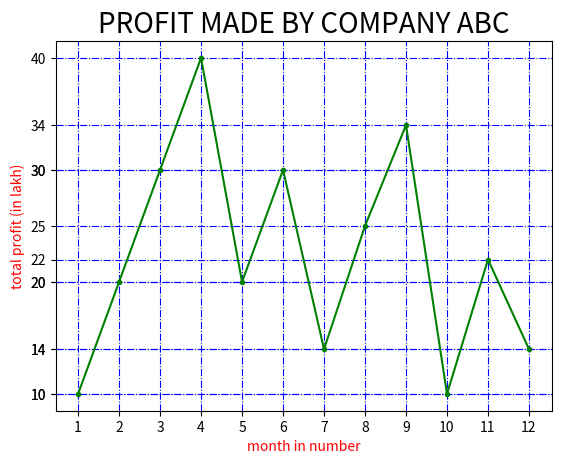

This chart was generated by the following Python code:
import matplotlib.pyplot as plt
month=[1,2,3,4,5,6,7,8,9,10,11,12]
profit=[10,20,30,40,20,30,14,25,34,10,22,14]
plt.plot(month,profit,color='green',marker=".")
plt.xlabel("month in number",color='red')
plt.ylabel("total profit (in lakh)",color='red')
plt.title("PROFIT MADE BY COMPANY ABC",fontsize=20)
plt.grid(True,linestyle='-.',color='blue')
plt.xticks(month)
plt.yticks(profit)
plt.show()
